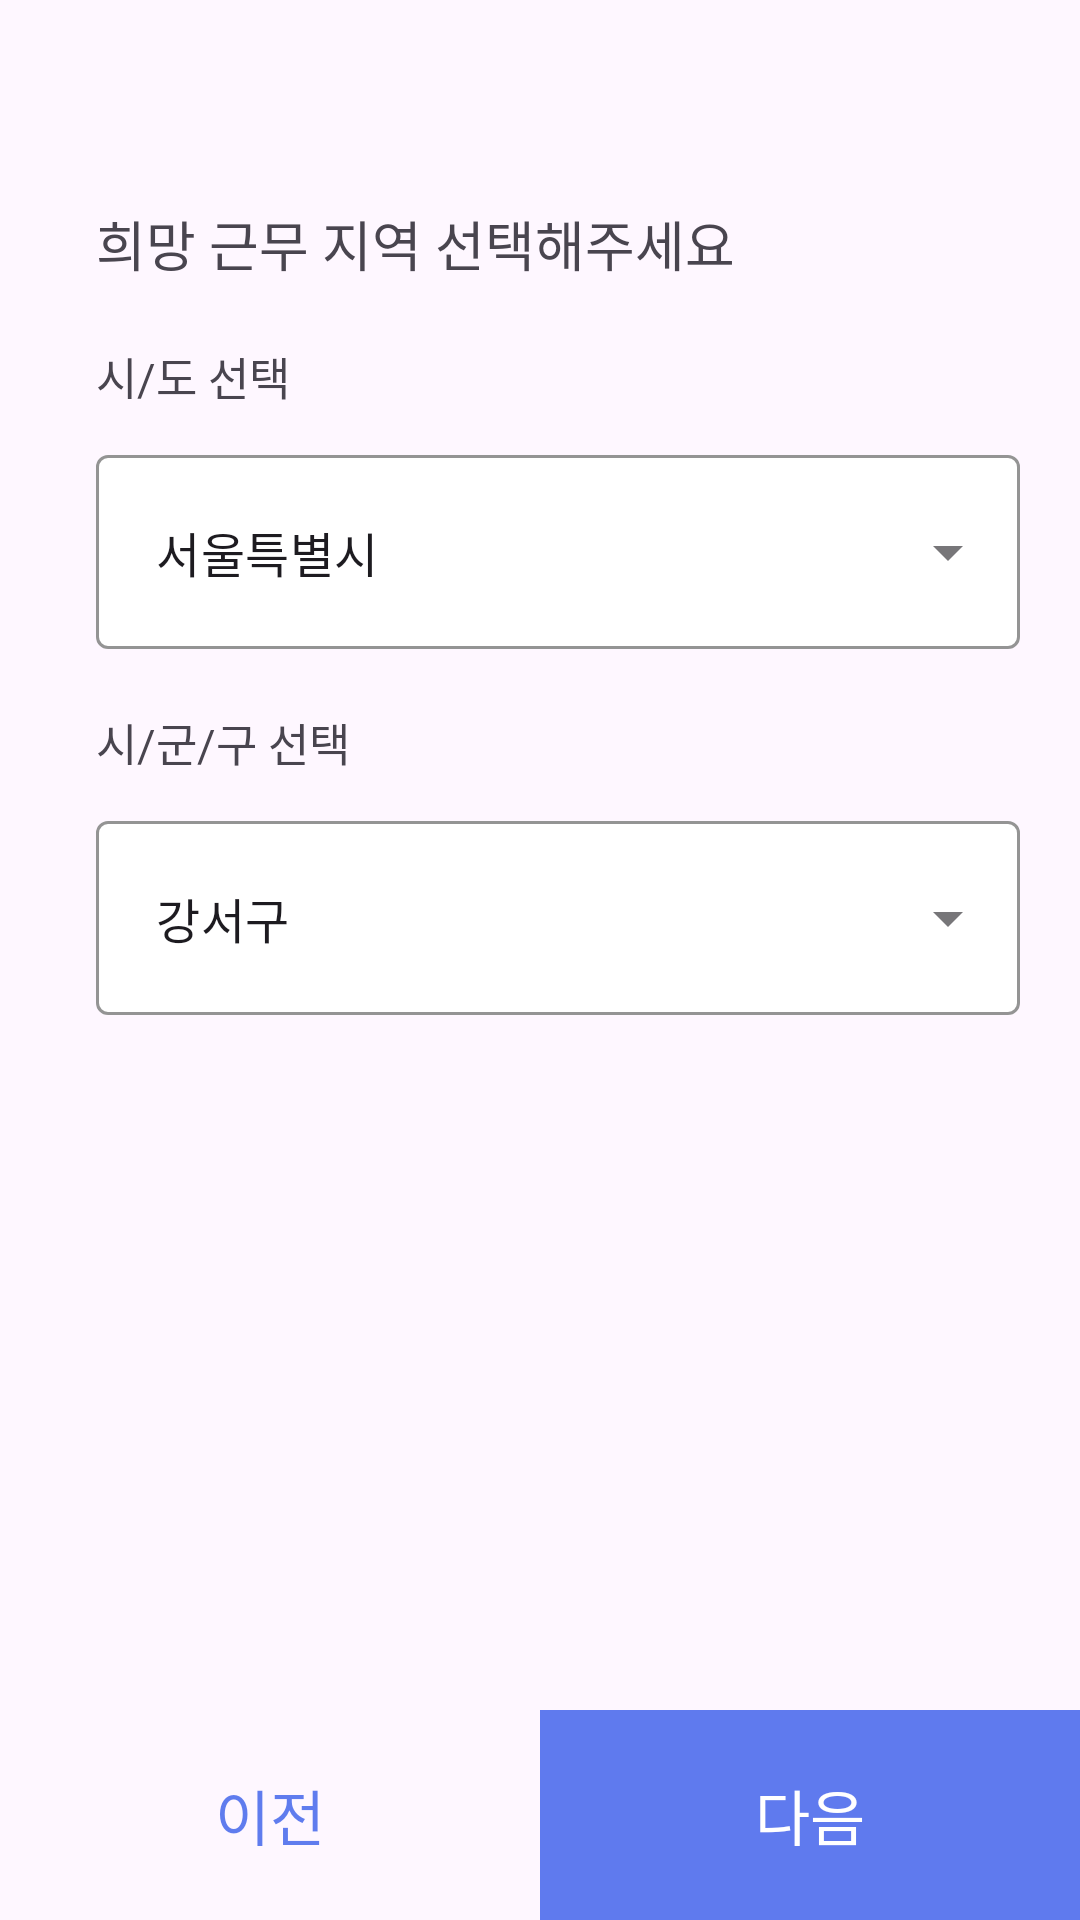

The Android layout XML behind this screen, and the referenced resources:
<!-- AndroidManifest.xml: application theme Theme.Team25_2 -->
<!-- res/layout/activity_edit_work_location.xml -->
<?xml version="1.0" encoding="utf-8"?>
<androidx.constraintlayout.widget.ConstraintLayout xmlns:android="http://schemas.android.com/apk/res/android"
    xmlns:app="http://schemas.android.com/apk/res-auto"
    android:layout_width="match_parent"
    android:layout_height="match_parent">

    <ImageView
        android:id="@+id/back_btn"
        android:layout_width="wrap_content"
        android:layout_height="wrap_content"
        android:layout_marginTop="16dp"
        android:padding="16dp"
        android:src="@drawable/baseline_arrow_back_24"
        app:layout_constraintStart_toStartOf="parent"
        app:layout_constraintTop_toTopOf="parent" />

    <TextView
        android:id="@+id/title_prefer_location_text_view"
        android:layout_width="wrap_content"
        android:layout_height="wrap_content"
        android:layout_marginStart="32sp"
        android:layout_marginTop="20sp"
        android:text="@string/prefer_working_location"
        android:textSize="18sp"
        app:layout_constraintLeft_toLeftOf="parent"
        app:layout_constraintTop_toBottomOf="@+id/back_btn" />

    <TextView
        android:id="@+id/select_administrative_district"
        android:layout_width="wrap_content"
        android:layout_height="wrap_content"
        android:layout_marginStart="32sp"
        android:layout_marginTop="20sp"
        android:text="@string/select_administrative_district"
        android:textSize="15sp"
        app:layout_constraintLeft_toLeftOf="parent"
        app:layout_constraintTop_toBottomOf="@+id/title_prefer_location_text_view" />


    <androidx.appcompat.widget.LinearLayoutCompat
        android:id="@+id/input_administrative_district_layout"
        android:layout_width="0dp"
        android:layout_height="70dp"
        android:layout_marginTop="10dp"
        android:layout_marginEnd="20dp"
        android:orientation="horizontal"
        app:layout_constraintEnd_toEndOf="parent"
        app:layout_constraintStart_toStartOf="@+id/select_administrative_district"
        app:layout_constraintTop_toBottomOf="@+id/select_administrative_district">

        <com.google.android.material.textfield.TextInputLayout
            style="@style/Widget.MaterialComponents.TextInputLayout.OutlinedBox.ExposedDropdownMenu"
            android:layout_width="match_parent"
            android:layout_height="match_parent"
            app:boxBackgroundColor="@color/white"
            app:boxStrokeColor="@color/blue">

            <AutoCompleteTextView
                android:id="@+id/administrative_district_auto_complete_text_view"
                android:layout_width="match_parent"
                android:layout_height="match_parent"
                android:inputType="none"
                android:paddingStart="20dp"
                android:text="@string/seoul" />
        </com.google.android.material.textfield.TextInputLayout>

    </androidx.appcompat.widget.LinearLayoutCompat>

    <TextView
        android:id="@+id/select_city"
        android:layout_width="wrap_content"
        android:layout_height="wrap_content"
        android:layout_marginStart="32sp"
        android:layout_marginTop="20sp"
        android:text="@string/select_city"
        android:textSize="15sp"
        app:layout_constraintLeft_toLeftOf="parent"
        app:layout_constraintTop_toBottomOf="@+id/input_administrative_district_layout" />


    <androidx.appcompat.widget.LinearLayoutCompat
        android:id="@+id/input_city_layout"
        android:layout_width="0dp"
        android:layout_height="70dp"
        android:layout_marginTop="10dp"
        android:layout_marginEnd="20dp"
        android:orientation="horizontal"
        app:layout_constraintEnd_toEndOf="parent"
        app:layout_constraintStart_toStartOf="@+id/select_city"
        app:layout_constraintTop_toBottomOf="@+id/select_city">

        <com.google.android.material.textfield.TextInputLayout
            style="@style/Widget.MaterialComponents.TextInputLayout.OutlinedBox.ExposedDropdownMenu"
            android:layout_width="match_parent"
            android:layout_height="match_parent"
            app:boxBackgroundColor="@color/white"
            app:boxStrokeColor="@color/blue">

            <AutoCompleteTextView
                android:id="@+id/city_auto_complete_text_view"
                android:layout_width="match_parent"
                android:layout_height="match_parent"
                android:inputType="none"
                android:paddingStart="20dp"
                android:text="@string/gangseogu" />
        </com.google.android.material.textfield.TextInputLayout>
    </androidx.appcompat.widget.LinearLayoutCompat>

    <androidx.appcompat.widget.LinearLayoutCompat
        android:layout_width="match_parent"
        android:layout_height="70dp"
        android:orientation="horizontal"
        app:layout_constraintBottom_toBottomOf="parent"
        app:layout_constraintStart_toStartOf="parent">

        <TextView
            android:id="@+id/previous_btn"
            android:layout_width="0dp"
            android:layout_height="match_parent"
            android:layout_weight="1"
            android:background="@drawable/blue_outline_box"
            android:gravity="center"
            android:text="@string/previous"
            android:textColor="@color/blue"
            android:textSize="20sp" />

        <TextView
            android:id="@+id/next_btn"
            android:layout_width="0dp"
            android:layout_height="match_parent"
            android:layout_weight="1"
            android:background="@color/blue"
            android:gravity="center"
            android:text="@string/next"
            android:textColor="@color/white"
            android:textSize="20sp" />

    </androidx.appcompat.widget.LinearLayoutCompat>
</androidx.constraintlayout.widget.ConstraintLayout>
<!-- resources referenced by this layout -->
<resources>
  <color name="blue">#CC375CEA</color>
  <color name="white">#FFFFFFFF</color>
  <string name="gangseogu">강서구</string>
  <string name="next">다음</string>
  <string name="prefer_working_location">희망 근무 지역 선택해주세요</string>
  <string name="previous">이전</string>
  <string name="select_administrative_district">시/도 선택</string>
  <string name="select_city">시/군/구 선택</string>
  <string name="seoul">서울특별시</string>
  <style name="Theme.Team25_2" parent="Base.Theme.Team25_2" />
  <style name="Base.Theme.Team25_2" parent="Theme.Material3.DayNight.NoActionBar">
          
          
      </style>
</resources>
